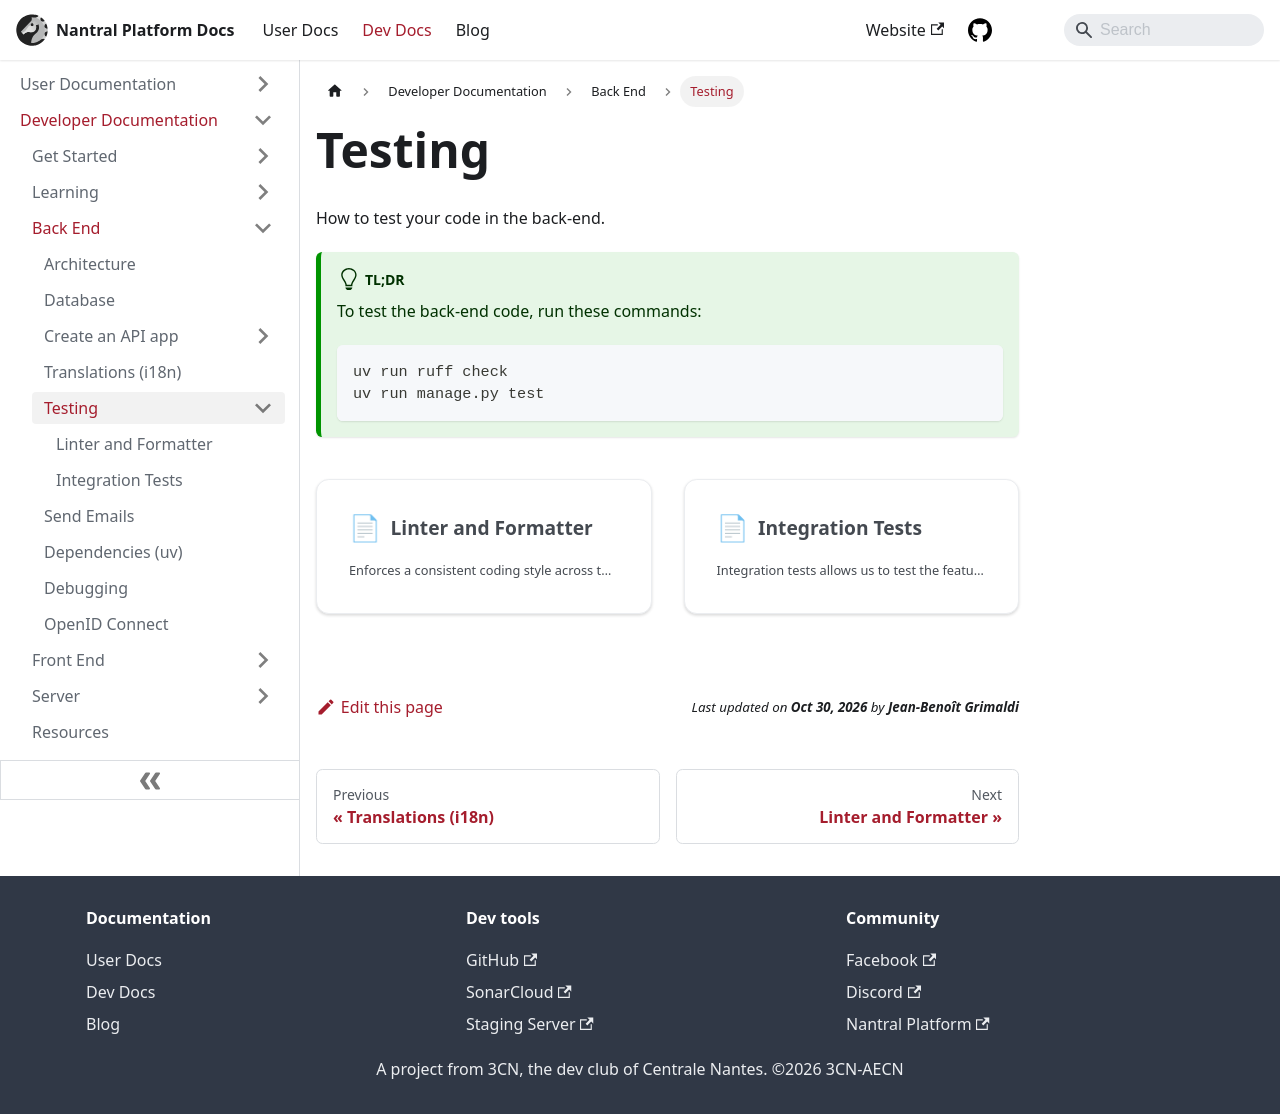

repository: 3cn-ecn/nantralPlatform · page: dev/backend/testing/index.html · generator: docusaurus

---
sidebar_position: 5
---

# Testing

How to test your code in the back-end.

:::tip TL;DR
To test the back-end code, run these commands:

```bash
pipenv run lint
pipenv run test
```

:::

<br />

import DocCardList from '@theme/DocCardList';

<DocCardList />
